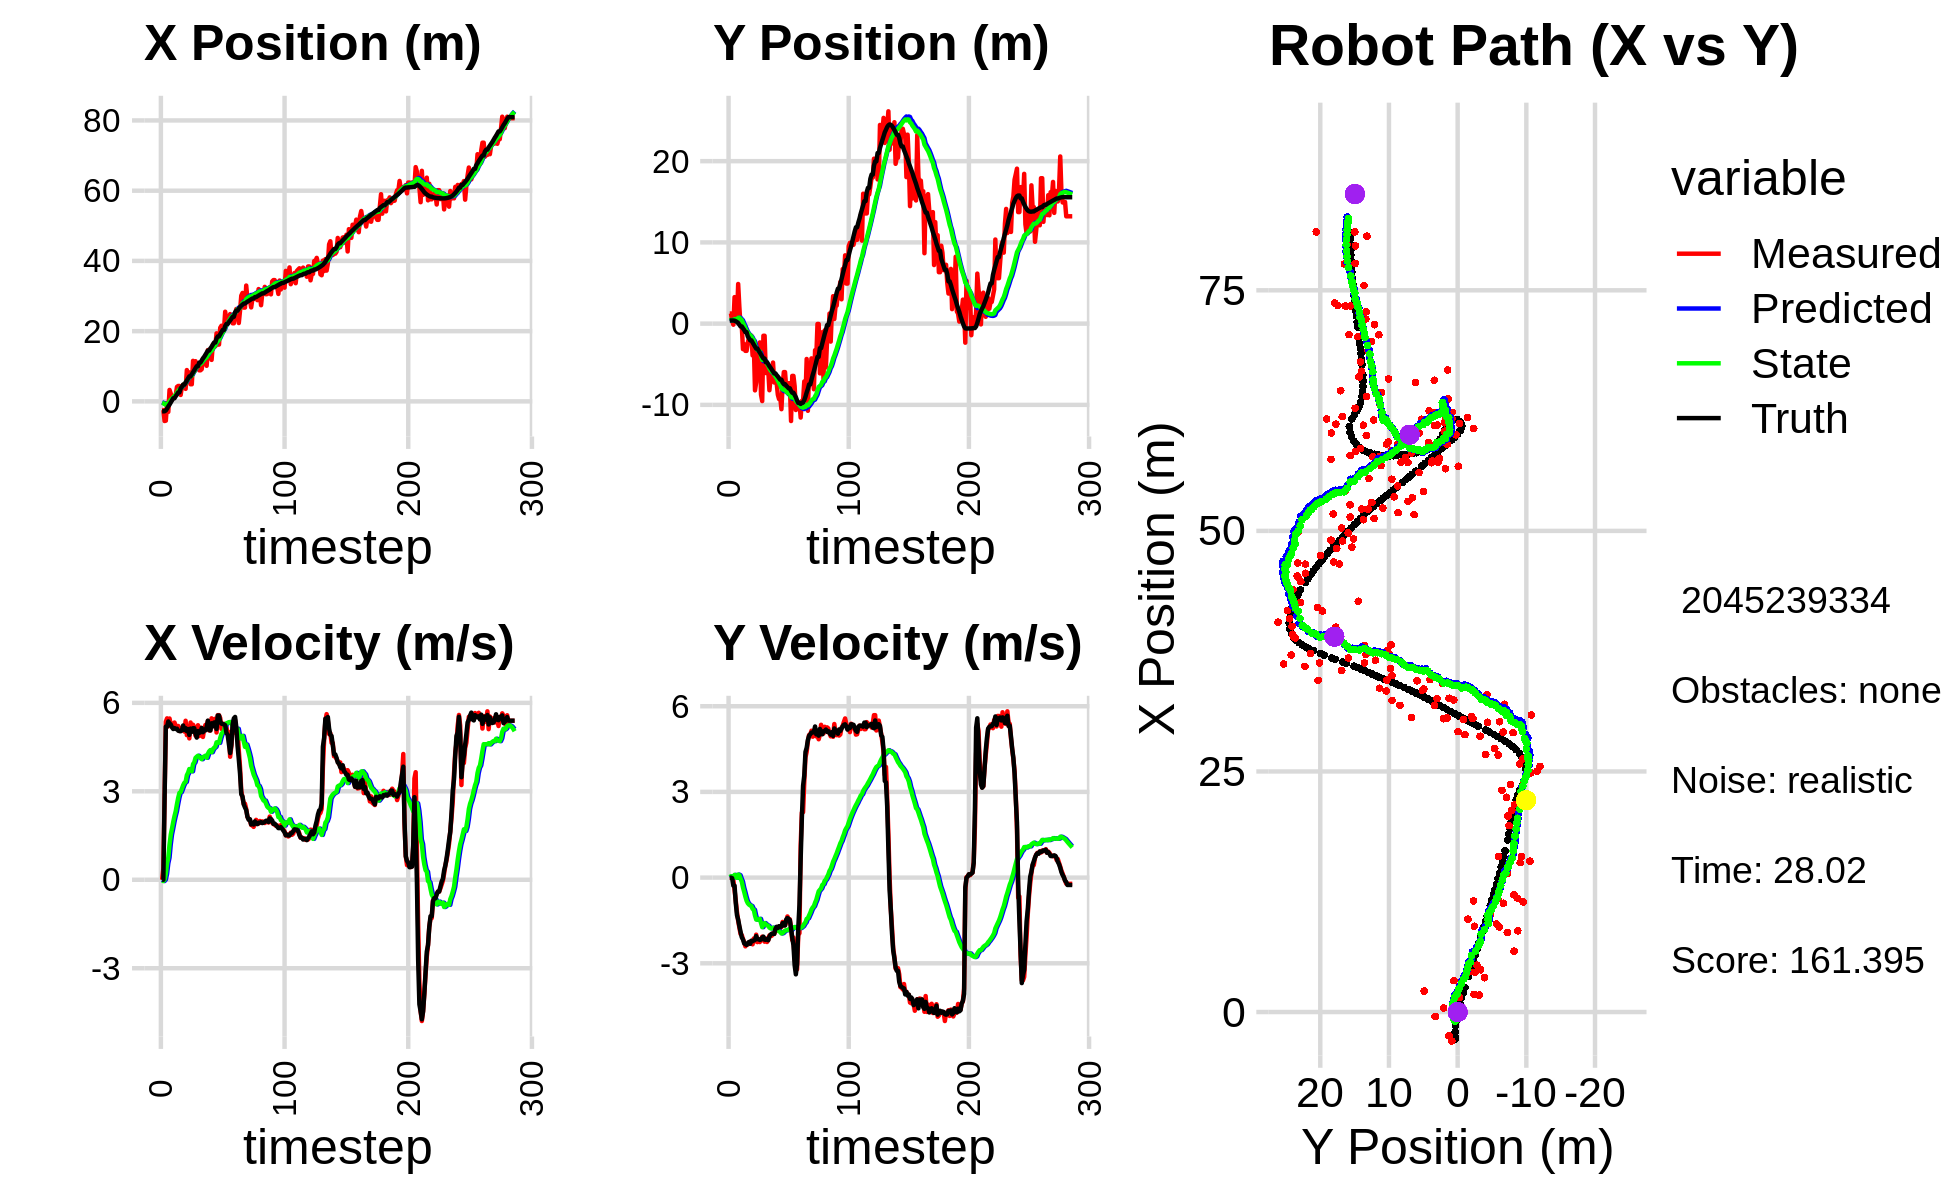

The table this chart was drawn from, first rows:
-3.828141390841573344e+00, 4.945677340513937814e+00, 0.000000000000000000e+00, -0.000000000000000000e+00, 0.000000000000000000e+00, 0.000000000000000000e+00, 0.000000000000000000e+00, 0.000000000000000000e+00, -2.454115055057719263e-01, 3.234844495746695414e-01, 0.000000000000000000e+00, 0.000000000000000000e+00, -2.831617832107317767e+00, 3.892479546480485664e-01, 0.000000000000000000e+00, 0.000000000000000000e+00, 0.000000000000000000e+00, 3.516936267260462046e-04
-2.484389543465909789e+00, 1.252214133585872746e+00, 0.000000000000000000e+00, -0.000000000000000000e+00, -2.454115055057719263e-01, 3.234844495746695414e-01, 0.000000000000000000e+00, 0.000000000000000000e+00, -3.874897722537442579e-01, 3.807563016051610516e-01, -2.710471208452596911e-02, 2.141210038139152935e-02, -2.831617832107317767e+00, 3.892479546480485664e-01, 0.000000000000000000e+00, 0.000000000000000000e+00, 0.000000000000000000e+00, 3.808487381320446730e-04
-2.484389543465909789e+00, 1.252214133585872746e+00, 3.899999574109631606e-01, -1.485309988327804991e-04, -3.902002434621968385e-01, 3.828975116433002146e-01, -2.710471208452596911e-02, 2.141210038139152935e-02, -5.182708312933694828e-01, 4.355149028777755005e-01, -4.355646343182459357e-02, 4.709533592708199656e-02, -2.831617832107317767e+00, 3.892479546480485664e-01, 0.000000000000000000e+00, 0.000000000000000000e+00, 4.000000059604644775e-01, 3.808487381320446730e-04
-5.596169710080225457e+00, 3.288196565783823577e-01, 2.821999795737862193e+00, -1.141738377597656265e-03, -5.226264776365519005e-01, 4.402244364704837043e-01, -4.355646343182459357e-02, 4.709533592708199656e-02, -7.870360124555788595e-01, 4.312106160542598099e-01, 3.532733799326975843e-03, 3.869250507618052226e-02, -2.817034244739576643e+00, 3.892471200017785793e-01, 2.799999999999999822e+00, -2.100000000000000130e-02, 2.799999952316284180e+00, 4.045848327223211527e-04
-5.499431371886953634e+00, -1.319573371808058782e-01, 5.363151154029561773e+00, -9.541499433760518289e-02, -7.866827390756461202e-01, 4.350798665618778593e-01, 3.532733799326975843e-03, 3.869250507618052226e-02, -9.387548714684745832e-01, 3.931337287991301110e-01, 1.962511251071205609e-01, 6.084893269083249678e-03, -2.581297397593516507e+00, 3.878436241250885486e-01, 5.192000000000000171e+00, -2.829999999999999738e-01, 5.199999809265136719e+00, 1.778896898031234741e-02
-4.614659548060865979e-01, 3.264896963542950559e+00, 5.474542131019554780e+00, -4.375540960944331870e-01, -9.191297589577624993e-01, 3.937422181260384346e-01, 1.962511251071205609e-01, 6.084893269083249678e-03, -6.762776993416227400e-01, 5.578361643395887137e-01, 5.536230173236675878e-01, 9.596107603934896091e-02, -2.059114933200701714e+00, 3.655289161290010691e-01, 5.192000000000000171e+00, -2.829999999999999738e-01, 5.548999786376953125e+00, 7.975570112466812134e-02
-2.998876809954869049e+00, 8.612800757161996890e-01, 5.203020190884926066e+00, -8.054840081200415058e-01, -6.209153976092559590e-01, 5.674322719435236362e-01, 5.536230173236675878e-01, 9.596107603934896091e-02, -6.107751982695162063e-01, 5.445665965425601218e-01, 7.490166223514258537e-01, 5.686332396880298956e-02, -1.431540012575699183e+00, 2.954250491110912979e-01, 5.368999999999999773e+00, -8.900000000000000133e-01, 5.441999912261962891e+00, 1.535915881395339966e-01
3.255445003735603748e+00, 5.523958042471789343e-01, 5.469357208692436245e+00, -1.202551726791350806e+00, -5.358735360343735987e-01, 5.502529289394404444e-01, 7.490166223514258537e-01, 5.686332396880298956e-02, -1.975300120767298218e-02, 4.918533331429009725e-01, 1.199294178751203699e+00, -7.184946242835915653e-03, -9.184403419836659754e-01, 2.035962778542837193e-01, 5.304999999999999716e+00, -1.314999999999999947e+00, 5.465000152587890625e+00, 2.164270281791687012e-01
2.183138132485383576e+00, 4.880235537108779553e+00, 5.273787006076963380e+00, -1.514707723934330286e+00, 1.001764166674473933e-01, 4.911348385186173893e-01, 1.199294178751203699e+00, -7.184946242835915653e-03, 4.584805289615929702e-01, 7.159289035265026246e-01, 1.533168489493623943e+00, 1.076413124159090601e-01, -3.104081148575332239e-01, 5.052839043833358412e-02, 5.264000000000000234e+00, -1.469000000000000083e+00, 5.465000152587890625e+00, 2.796860337257385254e-01
4.306559414430225496e-01, 2.038559570132733700e+00, 5.212251094995361100e+00, -1.749412506152653535e+00, 6.117973779109553423e-01, 7.266930347680935487e-01, 1.533168489493623943e+00, 1.076413124159090601e-01, 7.673553258486101036e-01, 7.313634630746892462e-01, 1.738451215659831295e+00, 8.468011905036093578e-02, 2.970900540667295031e-01, -1.364954577635057731e-01, 5.168000000000000149e+00, -1.695999999999999952e+00, 5.439000129699707031e+00, 3.238203823566436768e-01
1.531742751382799250e+00, -2.839988374331387511e-01, 5.231396846508186371e+00, -1.975588803286593143e+00, 9.412004474145931887e-01, 7.398314749797253453e-01, 1.738451215659831295e+00, 8.468011905036093578e-02, 1.155141483922165646e+00, 5.784857111441601418e-01, 1.962513205264300176e+00, -3.547215722708178809e-02, 8.860716819558497326e-01, -3.447931867703323272e-01, 5.113000000000000433e+00, -1.899000000000000021e+00, 5.453999996185302734e+00, 3.610838651657104492e-01
1.531742751382799250e+00, -2.839988374331387511e-01, 5.332432222210957029e+00, -2.013743881716071993e+00, 1.351392804448595664e+00, 5.749384954214519228e-01, 1.962513205264300176e+00, -3.547215722708178809e-02, 1.525382792313794367e+00, 4.300166435332254400e-01, 2.156820191428997280e+00, -1.389282858492128514e-01, 8.860716819558497326e-01, -3.447931867703323272e-01, 5.144999999999999574e+00, -2.089999999999999858e+00, 5.553999900817871094e+00, 3.610838651657104492e-01
1.763015687858844549e+00, -3.139172003819409973e+00, 5.218669272272441262e+00, -2.149471476778342716e+00, 1.741064811456694006e+00, 4.161238149483041382e-01, 2.156820191428997280e+00, -1.389282858492128514e-01, 1.887032061744940759e+00, 8.588573628733170429e-02, 2.323414508994114058e+00, -3.430036529034047876e-01, 1.474626064860087515e+00, -5.755967357706394116e-01, 5.113000000000000433e+00, -2.164000000000000146e+00, 5.552000045776367188e+00, 3.907065987586975098e-01
4.124099969915893560e+00, -2.519456253131969525e+00, 5.151001941398612338e+00, -2.252568632600962406e+00, 2.119373512644352253e+00, 5.158537099699122414e-02, 2.323414508994114058e+00, -3.430036529034047876e-01, 2.426515102733587614e+00, -2.050435165415244732e-01, 2.563949320257687070e+00, -4.983150967980719548e-01, 1.964364529160184336e+00, -7.826620196251097283e-01, 5.123999999999999666e+00, -2.302999999999999936e+00, 5.617000102996826172e+00, 4.122483432292938232e-01
4.389594436013643630e+00, -3.351685867582387512e+00, 5.216309663656867990e+00, -2.407309115571543146e+00, 2.682910034759356410e+00, -2.548750262213316797e-01, 2.563949320257687070e+00, -4.983150967980719548e-01, 2.956047052841007439e+00, -5.460286250945654007e-01, 2.779221980065513797e+00, -6.667697371522016692e-01, 2.551471233782209413e+00, -1.045369015183141626e+00, 5.057000000000000384e+00, -2.330999999999999961e+00, 5.567999839782714844e+00, 4.323732554912567139e-01
4.389594436013643630e+00, -3.351685867582387512e+00, 5.044702921221090541e+00, -2.328113189333226973e+00, 3.233969250847558818e+00, -6.127055988097855899e-01, 2.779221980065513797e+00, -6.667697371522016692e-01, 3.440765398634911154e+00, -8.673594539331196396e-01, 2.947623094730642102e+00, -8.092308407546122684e-01, 2.551471233782209413e+00, -1.045369015183141626e+00, 5.043999999999999595e+00, -2.358000000000000096e+00, 5.567999839782714844e+00, 4.323732554912567139e-01
1.830635428363042161e+00, -2.373363659877142595e+00, 5.147299528632765409e+00, -2.344279231662415697e+00, 3.735527708107975187e+00, -9.482825380085808664e-01, 2.947623094730642102e+00, -8.092308407546122684e-01, 3.670905284529644153e+00, -1.105373535480272729e+00, 2.974097372047237897e+00, -8.965875267972561735e-01, 3.696664333803599600e+00, -1.578313813843088109e+00, 5.036999999999999922e+00, -2.291999999999999815e+00, 5.532999992370605469e+00, 4.273675084114074707e-01
4.173888447706833205e+00, -1.686075807700119888e+00, 5.095414748242850678e+00, -2.269544736155465259e+00, 3.968315021734368120e+00, -1.195032288159998402e+00, 2.974097372047237897e+00, -8.965875267972561735e-01, 4.084569549543938471e+00, -1.279883984904156335e+00, 3.089836433255686465e+00, -9.443294384232084893e-01, 4.180043697585070994e+00, -1.795973287388701989e+00, 5.070999999999999730e+00, -2.254000000000000004e+00, 5.550000190734863281e+00, 4.190296828746795654e-01
4.734831284901613202e+00, -1.478874014536640136e+00, 5.089426979813769236e+00, -2.246041911137633740e+00, 4.393553192869506852e+00, -1.374316928746477151e+00, 3.089836433255686465e+00, -9.443294384232084893e-01, 4.515744482999945575e+00, -1.428503582238986436e+00, 3.204537477846417293e+00, -9.752047035935711428e-01, 4.769242763371919658e+00, -2.057419762623101445e+00, 5.232000000000000206e+00, -2.318000000000000060e+00, 5.722000122070312500e+00, 4.156082868576049805e-01
4.734831284901613202e+00, -1.478874014536640136e+00, 5.026300664627678216e+00, -2.218183303446433108e+00, 4.836198230784587437e+00, -1.526024052598343506e+00, 3.204537477846417293e+00, -9.752047035935711428e-01, 4.911034018779412591e+00, -1.566412909368390949e+00, 3.290006956283102024e+00, -9.982082974336069503e-01, 4.769242763371919658e+00, -2.057419762623101445e+00, 5.080000000000000071e+00, -2.210999999999999854e+00, 5.539999961853027344e+00, 4.156082868576049805e-01
3.566683054380279216e+00, -3.912783728778901349e+00, 5.392907272878201930e+00, -2.335739378076083561e+00, 5.240034714407722838e+00, -1.666233739111751655e+00, 3.290006956283102024e+00, -9.982082974336069503e-01, 5.189403751712199586e+00, -1.865145202516746537e+00, 3.319171314251207150e+00, -1.094466938048363369e+00, 5.362443447508431937e+00, -2.316986785268869919e+00, 5.142000000000000348e+00, -2.222999999999999865e+00, 5.602000236511230469e+00, 4.087224900722503662e-01
8.918281078347234825e+00, -2.427616582300693882e+00, 4.904634188754305235e+00, -2.132057223652410904e+00, 5.521320883137319946e+00, -1.974591896321582940e+00, 3.319171314251207150e+00, -1.094466938048363369e+00, 5.892151985892013499e+00, -2.039757985184628808e+00, 3.546373759422591476e+00, -1.126657036619092667e+00, 5.951272487565105962e+00, -2.571589456127308715e+00, 5.040000000000000036e+00, -2.200000000000000178e+00, 5.500000000000000000e+00, 4.100600481033325195e-01
6.324281468944866091e+00, -8.215830074206907696e+00, 5.204096023149615391e+00, -2.233149075092319968e+00, 6.246789361834272469e+00, -2.152423688846538230e+00, 3.546373759422591476e+00, -1.126657036619092667e+00, 6.329125228581176543e+00, -2.597653607907818074e+00, 3.630277889340830288e+00, -1.327304928598683098e+00, 6.532365321994154428e+00, -2.824497924460241283e+00, 5.110999999999999766e+00, -2.181000000000000050e+00, 5.557000160217285156e+00, 4.053498506546020508e-01
8.260380625941509791e+00, -7.226956115661789859e+00, 4.795531174771983096e+00, -1.997725590603418588e+00, 6.692153017515259705e+00, -2.730384100767686562e+00, 3.630277889340830288e+00, -1.327304928598683098e+00, 6.882886461261396249e+00, -3.053384782193939273e+00, 3.755554915326892562e+00, -1.469362300001641142e+00, 7.116101741960461524e+00, -3.071642623278597828e+00, 4.913999999999999702e+00, -2.048999999999999932e+00, 5.323999881744384766e+00, 3.947178423404693604e-01
4.869754314303539111e+00, -2.801399635017607803e+00, 5.333639929819722347e+00, -2.258217655129582724e+00, 7.258441952794085772e+00, -3.200321012194103254e+00, 3.755554915326892562e+00, -1.469362300001641142e+00, 7.120203977480221269e+00, -3.197746507854091202e+00, 3.726832631248790051e+00, -1.469724466482432268e+00, 7.116101741960461524e+00, -3.071642623278597828e+00, 5.126999999999999780e+00, -2.156000000000000139e+00, 5.561999797821044922e+00, 4.005074203014373779e-01
4.869754314303539111e+00, -2.801399635017607803e+00, 5.118158172490308466e+00, -2.166984516942079164e+00, 7.492887240605099919e+00, -3.344718954502334363e+00, 3.726832631248790051e+00, -1.469724466482432268e+00, 7.325490472608013448e+00, -3.329373456562748412e+00, 3.678795193868090951e+00, -1.464502756934823458e+00, 7.688075542544953400e+00, -3.311260686490396843e+00, 5.017000000000000348e+00, -2.154999999999999805e+00, 5.460999965667724609e+00, 4.005074203014373779e-01
1.154392766938546622e+01, -2.313568339422264586e+00, 5.259253210315399052e+00, -2.256764329168311711e+00, 7.693369991994822854e+00, -3.475823732256230869e+00, 3.678795193868090951e+00, -1.464502756934823458e+00, 8.103025763420339089e+00, -3.422141754867115360e+00, 3.923163142566932660e+00, -1.443763567084785704e+00, 8.270244121823395744e+00, -3.560134397112805882e+00, 5.139999999999999680e+00, -2.184000000000000163e+00, 5.584000110626220703e+00, 4.053412675857543945e-01
8.439344585325217807e+00, -8.742928013992596448e+00, 5.169758458747582885e+00, -2.186176007572218971e+00, 8.495342077677031867e+00, -3.566518111575593952e+00, 3.923163142566932660e+00, -1.443763567084785704e+00, 8.546722833508921369e+00, -3.926022802851485416e+00, 3.980422525698770642e+00, -1.589370214744063592e+00, 8.856116772232262235e+00, -3.809977040178853080e+00, 5.139000000000000234e+00, -2.170999999999999819e+00, 5.578999996185302734e+00, 4.000717401504516602e-01
1.144229936588068242e+01, -9.536408410590986762e+00, 4.888680430811239042e+00, -2.067768985363269252e+00, 8.944765086078797722e+00, -4.084959824325891553e+00, 3.980422525698770642e+00, -1.589370214744063592e+00, 9.205054697969634603e+00, -4.452147961755437144e+00, 4.132985861475949818e+00, -1.734922820090118112e+00, 9.446910381814147328e+00, -4.059485422295069590e+00, 4.958000000000000185e+00, -2.100000000000000089e+00, 5.383999824523925781e+00, 4.001506268978118896e-01
9.646972209657988628e+00, -1.492114291708617202e+00, 4.980880987082731082e+00, -2.132029781689098513e+00, 9.618353284117230118e+00, -4.625640243764449266e+00, 4.132985861475949818e+00, -1.734922820090118112e+00, 9.659082261417518467e+00, -4.434195926847531943e+00, 4.174740707739158729e+00, -1.661237310752877505e+00, 1.001300764078187910e+01, -4.299997315314512569e+00, 4.822000000000000064e+00, -2.068000000000000060e+00, 5.245999813079833984e+00, 4.044450223445892334e-01
9.646972209657988628e+00, -1.492114291708617202e+00, 5.241048802472273671e+00, -2.243392717701020889e+00, 1.007655633219143354e+01, -4.600319657922820049e+00, 4.174740707739158729e+00, -1.661237310752877505e+00, 1.008686277757976590e+01, -4.416541810270315338e+00, 4.206884655042454568e+00, -1.591942356443319273e+00, 1.001300764078187910e+01, -4.299997315314512569e+00, 5.043999999999999595e+00, -2.173999999999999932e+00, 5.492000102996826172e+00, 4.044450223445892334e-01
8.843878507399896449e+00, -6.080404029210170869e+00, 4.874188767603182093e+00, -2.129329092072268281e+00, 1.050755124308401101e+01, -4.575736045914647221e+00, 4.206884655042454568e+00, -1.591942356443319273e+00, 1.039152712390223599e+01, -4.684983140391749679e+00, 4.166138874725850094e+00, -1.633502441261590388e+00, 1.105453252770837480e+01, -4.750288949492008861e+00, 4.983999999999999986e+00, -2.177999999999999936e+00, 5.439000129699707031e+00, 4.118715822696685791e-01
8.843878507399896449e+00, -6.080404029210170869e+00, 5.161013760357716862e+00, -2.254630928034188742e+00, 1.080814101137482020e+01, -4.848333384517908407e+00, 4.166138874725850094e+00, -1.633502441261590388e+00, 1.068045724612912473e+01, -4.941430798639632194e+00, 4.127905758436018147e+00, -1.668519934450795272e+00, 1.105453252770837480e+01, -4.750288949492008861e+00, 5.001000000000000334e+00, -2.153999999999999915e+00, 5.445000171661376953e+00, 4.118715822696685791e-01
9.162093877983929602e+00, -5.640669391850807735e+00, 5.100596641670464670e+00, -2.190323312174216941e+00, 1.109324782197272619e+01, -5.108282792084711588e+00, 4.127905758436018147e+00, -1.668519934450795272e+00, 1.096746229917018667e+01, -5.154247137484987640e+00, 4.090061693099688256e+00, -1.685763167312288147e+00, 1.162762594241999636e+01, -4.999092565356043849e+00, 5.149000000000000021e+00, -2.192000000000000171e+00, 5.596000194549560547e+00, 4.056126177310943604e-01
1.218086520595034727e+01, -8.200613723464842408e+00, 4.843915560819049837e+00, -2.024594290136934038e+00, 1.137646846848015514e+01, -5.322823454216216277e+00, 4.090061693099688256e+00, -1.685763167312288147e+00, 1.148096073060663080e+01, -5.509589016637720604e+00, 4.161014898373237791e+00, -1.752915003276304118e+00, 1.221416807190430731e+01, -5.248090253947185424e+00, 5.004999999999999893e+00, -2.065999999999999837e+00, 5.414000034332275391e+00, 3.958981335163116455e-01
1.130640995501909885e+01, -6.662169561802683049e+00, 5.104939610328981914e+00, -2.052216845211761953e+00, 1.189706222044395467e+01, -5.684880516965351127e+00, 4.161014898373237791e+00, -1.752915003276304118e+00, 1.188763174762359398e+01, -5.752060815929812776e+00, 4.180213947594189072e+00, -1.776898811821437496e+00, 1.269632673302620596e+01, -5.446869359855152304e+00, 5.094999999999999751e+00, -1.995000000000000107e+00, 5.472000122070312500e+00, 3.822345733642578125e-01
1.175417888153929447e+01, -5.853838623747037673e+00, 5.250300598978437705e+00, -2.032546410041209395e+00, 1.230565314238301333e+01, -5.929750697111956903e+00, 4.180213947594189072e+00, -1.776898811821437496e+00, 1.230532006200336781e+01, -5.930903341366843939e+00, 4.207117299003019895e+00, -1.777542345166508442e+00, 1.327918577216763829e+01, -5.676400170345655027e+00, 5.065000000000000391e+00, -1.961999999999999966e+00, 5.431000232696533203e+00, 3.693621456623077393e-01
1.013111782112565784e+01, -4.792431937423630828e+00, 5.148637962957220537e+00, -1.951297924069421930e+00, 1.272603179190367051e+01, -6.108657575883494673e+00, 4.207117299003019895e+00, -1.777542345166508442e+00, 1.254056491681167707e+01, -6.032574393970544513e+00, 4.138886149376328483e+00, -1.751584045713105331e+00, 1.386323308933015674e+01, -5.900706277643734232e+00, 5.176999999999999602e+00, -1.963999999999999968e+00, 5.537000179290771484e+00, 3.622668087482452393e-01
1.461428462011184592e+01, -7.244722471217725612e+00, 5.385147428961188254e+00, -1.969503879327975771e+00, 1.295445353174931036e+01, -6.207732798541854891e+00, 4.138886149376328483e+00, -1.751584045713105331e+00, 1.315609612712921717e+01, -6.274997868586116745e+00, 4.270472043774434567e+00, -1.774580062795840352e+00, 1.446689558007909326e+01, -6.126752362315619926e+00, 5.397000000000000242e+00, -1.973000000000000087e+00, 5.747000217437744141e+00, 3.506178855895996094e-01
1.461428462011184592e+01, -7.244722471217725612e+00, 5.063014934997321248e+00, -1.851690726598410164e+00, 1.358314333150666009e+01, -6.452455874865700380e+00, 4.270472043774434567e+00, -1.774580062795840352e+00, 1.370922647245324910e+01, -6.501525565632884529e+00, 4.353081393305289204e+00, -1.791081353720312741e+00, 1.446689558007909326e+01, -6.126752362315619926e+00, 5.081999999999999851e+00, -1.794999999999999929e+00, 5.389999866485595703e+00, 3.506178855895996094e-01
1.440156042621858390e+01, -7.279589936901803782e+00, 5.063648465114206410e+00, -1.745336543381828420e+00, 1.414453461178377758e+01, -6.680633701004915714e+00, 4.353081393305289204e+00, -1.791081353720312741e+00, 1.419899275075726486e+01, -6.715275291027650972e+00, 4.398073754254353318e+00, -1.802511778394344732e+00, 1.506975317009070636e+01, -6.341400609400656307e+00, 5.064000000000000057e+00, -1.721999999999999975e+00, 5.348999977111816406e+00, 3.319272398948669434e-01
1.181310319908911310e+01, -8.749013409594708079e+00, 5.475948836771109995e+00, -1.849969395003519645e+00, 1.463880012618269966e+01, -6.895526468867085867e+00, 4.398073754254353318e+00, -1.802511778394344732e+00, 1.443919639690242462e+01, -7.005897268226738639e+00, 4.326292574095385035e+00, -1.838692252130248006e+00, 1.555516958269663164e+01, -6.507236943923084382e+00, 5.307000000000000384e+00, -1.764000000000000012e+00, 5.592999935150146484e+00, 3.257969319820404053e-01
1.617655348401882520e+01, -9.286709294332743170e+00, 5.210128847849103906e+00, -1.714579789179727642e+00, 1.487182565431196224e+01, -7.189766493439763373e+00, 4.326292574095385035e+00, -1.838692252130248006e+00, 1.502600350001141472e+01, -7.310180296455060400e+00, 4.425142557477557581e+00, -1.877609396856595669e+00, 1.615562963509022154e+01, -6.707962975482951506e+00, 5.203000000000000291e+00, -1.701000000000000068e+00, 5.473999977111816406e+00, 3.179229795932769775e-01
1.552592837806227877e+01, -9.107223735728636527e+00, 5.441421604847553439e+00, -1.769806858182820797e+00, 1.546851775575917110e+01, -7.497941236140720278e+00, 4.425142557477557581e+00, -1.877609396856595669e+00, 1.551917156916952401e+01, -7.589504476063204663e+00, 4.475975741998494684e+00, -1.906897274439923518e+00, 1.675804662698675074e+01, -6.904506669637487271e+00, 5.333000000000000185e+00, -1.729999999999999982e+00, 5.605999946594238281e+00, 3.144554197788238525e-01
1.567602062249313022e+01, -1.053402851611289748e+01, 5.461608640875041054e+00, -1.726504252259316807e+00, 1.596676914336937259e+01, -7.780194203507196704e+00, 4.475975741998494684e+00, -1.906897274439923518e+00, 1.598549091728451188e+01, -7.935969992286564079e+00, 4.510190343366094368e+00, -1.956255128205011795e+00, 1.675804662698675074e+01, -6.904506669637487271e+00, 5.339999999999999858e+00, -1.707999999999999963e+00, 5.605999946594238281e+00, 3.061761558055877686e-01
1.937261652968314607e+01, -7.497761026612477231e+00, 4.995889689014938462e+00, -1.550627826547409827e+00, 1.643650995162112238e+01, -8.131595505107064525e+00, 4.510190343366094368e+00, -1.956255128205011795e+00, 1.671597939672023259e+01, -8.087372900203954273e+00, 4.661131438874273947e+00, -1.942018186469501861e+00, 1.787638235133521292e+01, -7.260374055697908169e+00, 5.113000000000000433e+00, -1.592999999999999972e+00, 5.355000019073486328e+00, 3.009529709815979004e-01
1.618066382407642934e+01, -5.965973005906109350e+00, 5.583489881673850519e+00, -1.666904732171453407e+00, 1.718209254060765900e+01, -8.281574718850905015e+00, 4.661131438874273947e+00, -1.942018186469501861e+00, 1.713560345012346531e+01, -8.144105797484382236e+00, 4.661391861235953726e+00, -1.898893495436775769e+00, 1.848915052437511974e+01, -7.447695718629123718e+00, 5.568999999999999950e+00, -1.675000000000000044e+00, 5.815000057220458984e+00, 2.901183962821960449e-01
1.618066382407642934e+01, -5.965973005906109350e+00, 5.583489881673850519e+00, -1.666904732171453407e+00, 1.760174263624706015e+01, -8.333995147028060657e+00, 4.661391861235953726e+00, -1.898893495436775769e+00, 1.751841340160323313e+01, -8.195230478618569236e+00, 4.643368004061966481e+00, -1.855751580183601313e+00, 1.848915052437511974e+01, -7.447695718629123718e+00, 5.568999999999999950e+00, -1.675000000000000044e+00, 5.815000057220458984e+00, 2.901183962821960449e-01
2.097354829303499102e+01, -7.892906056077654497e+00, 5.480388842942764072e+00, -1.537595893379876788e+00, 1.798275020200943075e+01, -8.380805636636928568e+00, 4.643368004061966481e+00, -1.855751580183601313e+00, 1.828278098192742007e+01, -8.347420518227231412e+00, 4.813393002642383678e+00, -1.845258299565848858e+00, 1.911731004707406001e+01, -7.630845056028171314e+00, 5.363999999999999879e+00, -1.465999999999999970e+00, 5.560999870300292969e+00, 2.735309600830078125e-01
2.154504680684856055e+01, -8.303793893625257994e+00, 5.116401346914150494e+00, -1.359733368166588852e+00, 1.876412028219165862e+01, -8.531946348183815587e+00, 4.813393002642383678e+00, -1.845258299565848858e+00, 1.902176692382833778e+01, -8.510337465361303089e+00, 4.948884409975081056e+00, -1.838311770603118678e+00, 1.972963380817021317e+01, -7.797582613124352413e+00, 5.294999999999999929e+00, -1.415999999999999925e+00, 5.480999946594238281e+00, 2.597554624080657959e-01
2.037153573331061196e+01, -7.335292027822352345e+00, 5.290098818547080306e+00, -1.460478541048861212e+00, 1.951665536482584429e+01, -8.694168642421615800e+00, 4.948884409975081056e+00, -1.838311770603118678e+00, 1.960699034459171486e+01, -8.611568857999177595e+00, 5.002332240461647039e+00, -1.813016779978616100e+00, 2.033765840527408031e+01, -7.961086258841103991e+00, 5.283000000000000362e+00, -1.443999999999999950e+00, 5.477000236511230469e+00, 2.693679034709930420e-01
2.037153573331061196e+01, -7.335292027822352345e+00, 5.290098818547080306e+00, -1.460478541048861212e+00, 2.010722356863788107e+01, -8.792870535997039383e+00, 5.002332240461647039e+00, -1.813016779978616100e+00, 2.014333287705352760e+01, -8.705727366032430581e+00, 5.027525000233622698e+00, -1.786537721853570737e+00, 2.033765840527408031e+01, -7.961086258841103991e+00, 5.270999999999999908e+00, -1.489000000000000101e+00, 5.477000236511230469e+00, 2.693679034709930420e-01
2.553056240088825390e+01, -1.198983930152634336e+01, 5.158094674015788250e+00, -1.750390991976118693e+00, 2.064608537707688996e+01, -8.884381138217786855e+00, 5.027525000233622698e+00, -1.786537721853570737e+00, 2.108059437856439544e+01, -9.055240386275457354e+00, 5.246403340766345735e+00, -1.837616237347533099e+00, 2.144661855707082054e+01, -8.291401848694080812e+00, 5.243000000000000327e+00, -1.778999999999999915e+00, 5.537000179290771484e+00, 3.271542787551879883e-01
2.303932023028826492e+01, -6.435668931360225109e+00, 5.178156745319347110e+00, -2.186854274876878890e+00, 2.160523471264102824e+01, -9.239002010010210597e+00, 5.246403340766345735e+00, -1.837616237347533099e+00, 2.172802373905050999e+01, -9.091001699100964117e+00, 5.305597638384579540e+00, -1.793852295883816339e+00, 2.203591680526408325e+01, -8.509396539474167298e+00, 4.982000000000000206e+00, -2.104000000000000092e+00, 5.407999992370605469e+00, 3.996009528636932373e-01
2.303932023028826492e+01, -6.435668931360225109e+00, 4.968119713218522193e+00, -2.098150822254025716e+00, 2.225858350288896759e+01, -9.270386928689346107e+00, 5.305597638384579540e+00, -1.793852295883816339e+00, 2.231195436820173583e+01, -9.120576574987712348e+00, 5.323542072392707603e+00, -1.749758683004131843e+00, 2.203591680526408325e+01, -8.509396539474167298e+00, 4.911999999999999922e+00, -2.367999999999999883e+00, 5.453000068664550781e+00, 3.996009528636932373e-01
2.365425980092884828e+01, -7.711518154872714526e+00, 5.008987484808490542e+00, -2.825605164097702016e+00, 2.284430857544100490e+01, -9.295552443288125133e+00, 5.323542072392707603e+00, -1.749758683004131843e+00, 2.290127192203311068e+01, -9.227541223237555101e+00, 5.343848594957921527e+00, -1.730500819740143026e+00, 2.259976148600058465e+01, -8.776658044444371143e+00, 4.599000000000000199e+00, -3.068999999999999950e+00, 5.528999805450439453e+00, 5.136094093322753906e-01
2.485750317615480753e+01, -1.063266085144325146e+01, 4.172670276798735145e+00, -3.113078414061217103e+00, 2.343565678152890186e+01, -9.400591305211570159e+00, 5.343848594957921527e+00, -1.730500819740143026e+00, 2.350787707592864706e+01, -9.490535616586978307e+00, 5.350060378880688639e+00, -1.757806960135988028e+00, 2.304433202763939548e+01, -9.057771668887342642e+00, 4.298000000000000043e+00, -3.387000000000000011e+00, 5.472000122070312500e+00, 6.409772038459777832e-01
2.404282015589886257e+01, -9.647740230541517192e+00, 4.535125191351538909e+00, -3.211368910515203012e+00, 2.404288311381671761e+01, -9.666316312600576666e+00, 5.350060378880688639e+00, -1.757806960135988028e+00, 2.400630715660705405e+01, -9.689459909640568469e+00, 5.311303607603275800e+00, -1.765565825466093752e+00, 2.354113149696035734e+01, -9.444339738703737552e+00, 4.578999999999999737e+00, -3.025999999999999801e+00, 5.488999843597412109e+00, 6.161484122276306152e-01
2.223737657080277685e+01, -9.706439928307151632e+00, 5.149288949700035367e+00, -2.010871940946947767e+00, 2.453743751736738332e+01, -9.866016492187178244e+00, 5.311303607603275800e+00, -1.765565825466093752e+00, 2.432832020443682453e+01, -9.861480547428733701e+00, 5.203454939721460448e+00, -1.764419047903890814e+00, 2.408692598324433831e+01, -9.758980737602060529e+00, 5.267000000000000348e+00, -1.768999999999999906e+00, 5.556000232696533203e+00, 3.723025619983673096e-01
2.223737657080277685e+01, -9.706439928307151632e+00, 4.985346650727582762e+00, -1.946850097900590049e+00, 2.484866569840897199e+01, -1.003792245221912260e+01, 5.203454939721460448e+00, -1.764419047903890814e+00, 2.460971872392175541e+01, -1.002315764685898891e+01, 5.079387904074100568e+00, -1.760275252324554174e+00, 2.408692598324433831e+01, -9.758980737602060529e+00, 5.474000000000000199e+00, -9.519999999999999574e-01, 5.556000232696533203e+00, 3.723025619983673096e-01
2.500796771033318677e+01, -1.156276832628685902e+01, 5.413933277834813040e+00, 1.127044268710498676e+00, 2.511765751432916716e+01, -1.019918517209144504e+01, 5.079387904074100568e+00, -1.760275252324554174e+00, 2.512304421937885124e+01, -1.022511083949700250e+01, 5.090521291182954933e+00, -1.765753649672063386e+00, 2.533879995377673566e+01, -9.885388360332919788e+00, 5.522000000000000242e+00, 6.440000000000000169e-01, 5.559999942779541016e+00, -2.052434086799621582e-01
... 226 more rows
